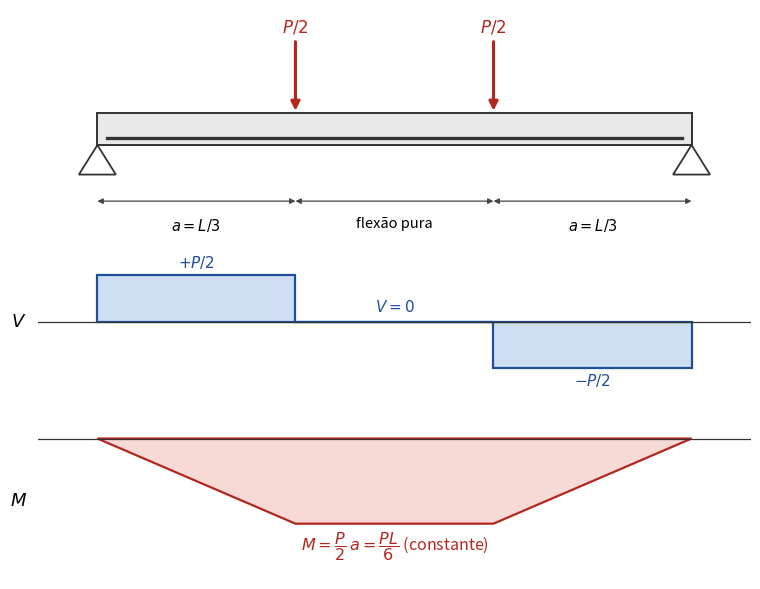
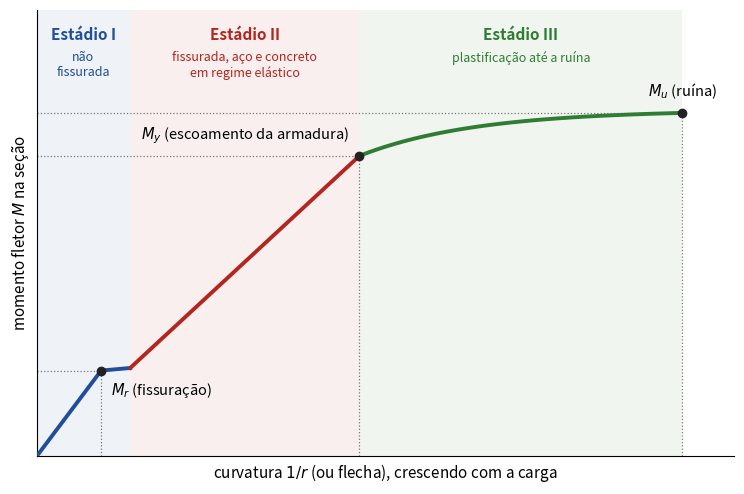
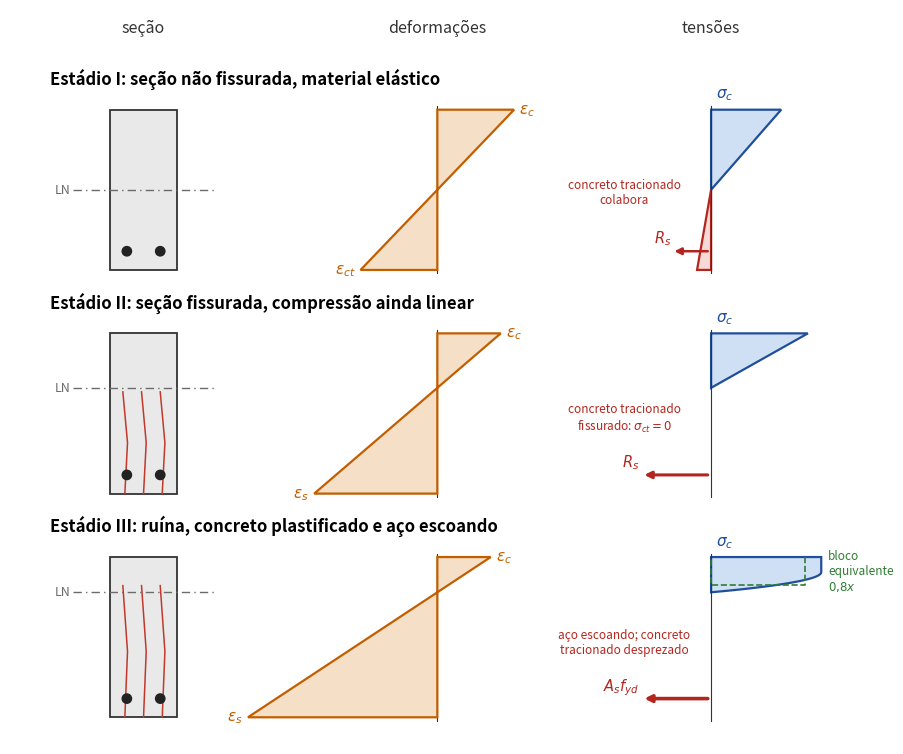
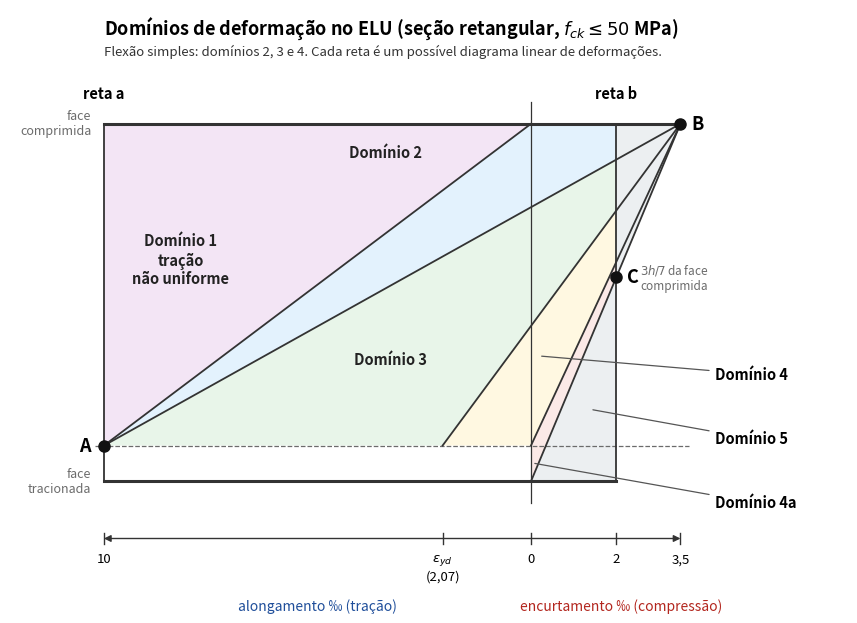
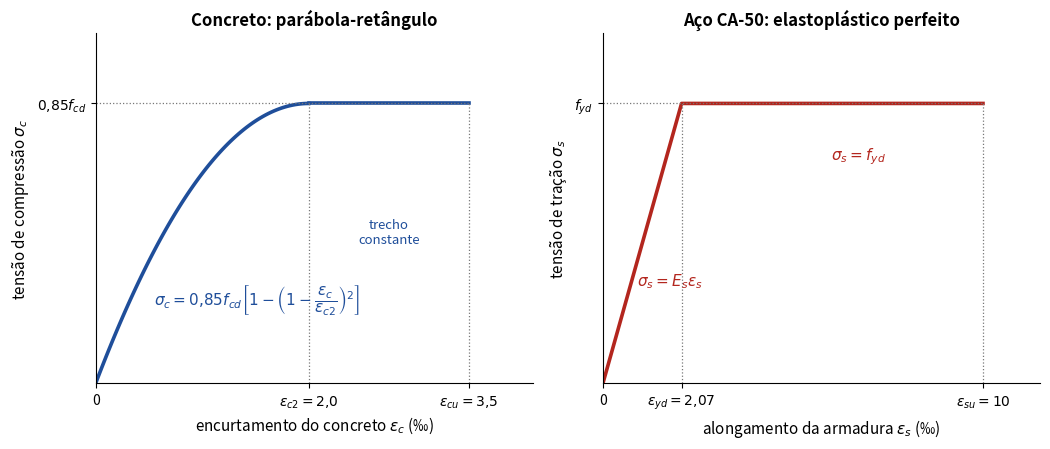

Generate these figures, in order, with matplotlib:
"""Figuras da Aula 07: ensaio de flexão em quatro pontos, estádios e domínios.

Gera cinco PNG didáticos (sem escala):
  ensaio-quatro-pontos.png      viga biapoiada, cortante e momento
  curva-momento-curvatura.png   curva M x 1/r esquemática com os três estádios
  estadios-secao.png            seção, deformações e tensões nos estádios I, II e III
  dominios-deformacao.png       retas e domínios de deformação (NBR 6118, 17.2.2)
  diagramas-tensao-deformacao.png  concreto (parábola-retângulo) e aço (bilinear)

Uso: python aula07_estadios_dominios.py PASTA_DE_SAIDA
"""
import sys
from pathlib import Path

import numpy as np
import matplotlib
matplotlib.use("Agg")
import matplotlib.pyplot as plt
from matplotlib.patches import Polygon, Rectangle, Circle

SAIDA = Path(sys.argv[1] if len(sys.argv) > 1 else ".")
AZUL, VERMELHO, VERDE, CINZA, LARANJA = "#1f4e9a", "#b3261e", "#2e7d32", "#6b6b6b", "#c25e00"
CONC = "#e9e9e9"


def salvar(fig, nome):
    SAIDA.mkdir(parents=True, exist_ok=True)
    destino = SAIDA / nome
    fig.savefig(destino, dpi=170, bbox_inches="tight", facecolor="white")
    plt.close(fig)
    print(destino)


def seta(ax, p0, p1, cor=AZUL, lw=1.6, estilo="-|>", ms=10):
    ax.annotate("", xy=p1, xytext=p0, zorder=6,
                arrowprops=dict(arrowstyle=estilo, color=cor, lw=lw,
                                shrinkA=0, shrinkB=0, mutation_scale=ms))


# ---------------------------------------------------------------------------
# Figura 1: ensaio de flexão em quatro pontos
# ---------------------------------------------------------------------------
def fig_ensaio():
    L, a = 9.0, 3.0
    fig, (ax, av, am) = plt.subplots(3, 1, figsize=(9.2, 7.4), sharex=True,
                                     gridspec_kw=dict(height_ratios=[1.35, 1, 1]))
    # viga
    ax.set_xlim(-0.9, L + 0.9)
    ax.set_ylim(-1.3, 2.3)
    ax.axis("off")
    ax.add_patch(Rectangle((0, 0), L, 0.55, fc=CONC, ec="#333", lw=1.4))
    for x in (0, L):  # apoios
        ax.add_patch(Polygon([[x, 0], [x - 0.28, -0.5], [x + 0.28, -0.5]],
                             fc="white", ec="#333", lw=1.3))
    for x in (a, L - a):
        seta(ax, (x, 1.75), (x, 0.58), VERMELHO, lw=2.2, ms=13)
        ax.text(x, 1.85, "$P/2$", ha="center", va="bottom", fontsize=12, color=VERMELHO)
    # armadura (linha tracejada)
    ax.plot([0.15, L - 0.15], [0.12, 0.12], color="#333", lw=2.4)
    # vãos
    for x0, x1, txt in ((0, a, "$a=L/3$"), (a, L - a, "flexão pura"), (L - a, L, "$a=L/3$")):
        ax.annotate("", xy=(x0, -0.95), xytext=(x1, -0.95),
                    arrowprops=dict(arrowstyle="<|-|>", color="#444", lw=0.9,
                                    shrinkA=0, shrinkB=0, mutation_scale=8))
        ax.text((x0 + x1) / 2, -1.2, txt, ha="center", va="top", fontsize=10.5)


    # cortante
    xs = [0, 0, a, a, L - a, L - a, L, L]
    ys = [0, 1, 1, 0, 0, -1, -1, 0]
    av.fill(xs, ys, color="#cfe0f5", ec=AZUL, lw=1.6)
    av.axhline(0, color="#333", lw=0.9)
    av.set_ylim(-1.7, 1.7)
    av.set_ylabel("$V$", rotation=0, fontsize=13, labelpad=14, va="center")
    av.text(a / 2, 1.1, "$+P/2$", ha="center", va="bottom", fontsize=11, color=AZUL)
    av.text(L - a / 2, -1.1, "$-P/2$", ha="center", va="top", fontsize=11, color=AZUL)
    av.text(L / 2, 0.15, "$V=0$", ha="center", va="bottom", fontsize=11, color=AZUL)
    av.set_yticks([])
    for s in ("top", "right", "left", "bottom"):
        av.spines[s].set_visible(False)
    av.tick_params(bottom=False)

    # momento: convenção brasileira, desenhado do lado tracionado (para baixo)
    xm = [0, a, L - a, L]
    ym = [0, -1, -1, 0]
    am.fill(xm, ym, color="#f7d9d6", ec=VERMELHO, lw=1.6)
    am.axhline(0, color="#333", lw=0.9)
    am.set_ylim(-1.65, 0.2)
    am.set_ylabel("$M$", rotation=0, fontsize=13, labelpad=14, va="center")
    am.text(L / 2, -1.07, "$M=\\dfrac{P}{2}\\,a=\\dfrac{PL}{6}$ (constante)",
            ha="center", va="top", fontsize=11.5, color=VERMELHO)
    am.set_yticks([])
    for s in ("top", "right", "left", "bottom"):
        am.spines[s].set_visible(False)
    am.tick_params(bottom=False, labelbottom=False)
    fig.subplots_adjust(hspace=0.12)
    salvar(fig, "ensaio-quatro-pontos.png")


# ---------------------------------------------------------------------------
# Figura 2: curva momento x curvatura esquemática
# ---------------------------------------------------------------------------
def fig_curva():
    fig, ax = plt.subplots(figsize=(9.0, 5.8))
    cr, Mr = 1.0, 1.0           # fissuração
    c2, M2 = 1.45, 1.03         # logo após a fissuração (queda de rigidez)
    cy, My = 5.0, 3.5           # escoamento da armadura
    cu, Mu = 10.0, 4.0          # ruína
    ax.plot([0, cr], [0, Mr], color=AZUL, lw=2.8, zorder=4)
    ax.plot([cr, c2], [Mr, M2], color=AZUL, lw=2.8, zorder=4)
    ax.plot([c2, cy], [M2, My], color=VERMELHO, lw=2.8, zorder=4)
    c3 = np.linspace(cy, cu, 60)
    ax.plot(c3, My + (Mu - My) * (1 - np.exp(-(c3 - cy) / 1.8)) / (1 - np.exp(-(cu - cy) / 1.8)),
            color=VERDE, lw=2.8, zorder=4)
    for x0, x1, cor in ((0, c2, AZUL), (c2, cy, VERMELHO), (cy, cu, VERDE)):
        ax.axvspan(x0, x1, color=cor, alpha=0.07, lw=0)
    # nomes dos estádios no alto de cada faixa
    ax.text(c2 / 2, 5.0, "Estádio I", ha="center", va="top", fontsize=11, color=AZUL, fontweight="bold")
    ax.text(c2 / 2, 4.72, "não\nfissurada", ha="center", va="top", fontsize=9, color=AZUL, linespacing=1.2)
    ax.text((c2 + cy) / 2, 5.0, "Estádio II", ha="center", va="top", fontsize=11, color=VERMELHO, fontweight="bold")
    ax.text((c2 + cy) / 2, 4.72, "fissurada, aço e concreto\nem regime elástico", ha="center", va="top",
            fontsize=9, color=VERMELHO, linespacing=1.2)
    ax.text((cy + cu) / 2, 5.0, "Estádio III", ha="center", va="top", fontsize=11, color=VERDE, fontweight="bold")
    ax.text((cy + cu) / 2, 4.72, "plastificação até a ruína", ha="center", va="top", fontsize=9, color=VERDE)
    # pontos notáveis
    for cx, my_, txt, dx, dy, ha, va in ((cr, Mr, "$M_r$ (fissuração)", 0.15, -0.12, "left", "top"),
                                          (cy, My, "$M_y$ (escoamento da armadura)", -0.15, 0.12, "right", "bottom"),
                                          (cu, Mu, "$M_u$ (ruína)", 0.0, 0.14, "center", "bottom")):
        ax.plot([cx], [my_], "o", color="#222", ms=6, zorder=6)
        ax.plot([cx, cx], [0, my_], ls=":", color="#777", lw=0.9)
        ax.plot([0, cx], [my_, my_], ls=":", color="#777", lw=0.9)
        ax.text(cx + dx, my_ + dy, txt, ha=ha, va=va, fontsize=10.5)
    ax.set_xlim(0, 10.8)
    ax.set_ylim(0, 5.2)
    ax.set_xlabel("curvatura $1/r$ (ou flecha), crescendo com a carga", fontsize=11)
    ax.set_ylabel("momento fletor $M$ na seção", fontsize=11)
    ax.set_xticks([]); ax.set_yticks([])
    for sp in ("top", "right"):
        ax.spines[sp].set_visible(False)
    salvar(fig, "curva-momento-curvatura.png")


# ---------------------------------------------------------------------------
# Figura 3: seção, deformações e tensões nos estádios I, II e III
# ---------------------------------------------------------------------------
H, BW = 2.4, 1.0            # altura e largura desenhadas da seção
YS = 0.28                   # posição da armadura tracionada (medida da base)


def linha_estadio(ax, y0, titulo, xr, ec, larg, estadio):
    """Desenha uma linha (seção, deformações, tensões) com origem vertical y0.

    xr: profundidade relativa da linha neutra; ec: encurtamento no topo (escala
    do desenho); larg: largura do diagrama de compressão (escala do desenho)."""
    xb, xs = 5.8, 9.9       # eixos de referência de deformações e tensões
    ax.text(0.0, y0 + H + 0.30, titulo, fontsize=12, fontweight="bold", va="bottom")
    # seção
    ax.add_patch(Rectangle((0.9, y0), BW, H, fc=CONC, ec="#333", lw=1.3))
    ax.add_patch(Circle((0.9 + BW / 2 - 0.25, y0 + YS), 0.07, fc="#222", ec="#222", zorder=5))
    ax.add_patch(Circle((0.9 + BW / 2 + 0.25, y0 + YS), 0.07, fc="#222", ec="#222", zorder=5))
    yln = y0 + H - xr * H                           # linha neutra
    ax.plot([0.35, 2.5], [yln, yln], ls=(0, (6, 3, 1, 3)), color=CINZA, lw=1.0)
    ax.text(0.30, yln, "LN", fontsize=9, va="center", ha="right", color=CINZA)
    if estadio >= 2:                                 # fissuras
        top = yln - 0.06 if estadio == 2 else yln + 0.10
        for xf in (1.12, 1.4, 1.68):
            ax.plot([xf, xf + 0.04, xf - 0.03], [y0, (y0 + top) / 2, top], color="#c0392b", lw=1.1)
    # deformações
    ax.plot([xb, xb], [y0 - 0.05, y0 + H + 0.05], color="#333", lw=0.8)
    x = xr * H
    e_bot = ec * (x - H) / x                         # negativa (tração)
    pts = [(xb, y0 + H), (xb + ec, y0 + H), (xb + e_bot, y0), (xb, y0)]
    ax.add_patch(Polygon(pts, fc="#f5dfc6", ec=LARANJA, lw=1.6, zorder=3))
    ax.text(xb + ec + 0.08, y0 + H, "$\\varepsilon_c$", fontsize=11, va="center", color=LARANJA)
    ax.text(xb + e_bot - 0.08, y0, "$\\varepsilon_{ct}$" if estadio == 1 else "$\\varepsilon_{s}$",
            fontsize=11, va="center", ha="right", color=LARANJA)
    # tensões
    ax.plot([xs, xs], [y0 - 0.05, y0 + H + 0.05], color="#333", lw=0.8)
    ax.text(xs + 0.08, y0 + H + 0.10, "$\\sigma_c$", fontsize=11, va="bottom", color=AZUL)
    if estadio == 1:
        ax.add_patch(Polygon([(xs, y0 + H), (xs + larg, y0 + H), (xs, yln)], fc="#cfe0f5", ec=AZUL, lw=1.6))
        lt = larg * (H - x) / x * 0.20               # tração no concreto, bem menor
        ax.add_patch(Polygon([(xs, yln), (xs - lt, y0), (xs, y0)], fc="#f7d9d6", ec=VERMELHO, lw=1.6))
        seta(ax, (xs - 0.05, y0 + YS), (xs - 0.55, y0 + YS), VERMELHO, lw=1.8)
        ax.text(xs - 0.60, y0 + YS + 0.12, "$R_s$", fontsize=10.5, color=VERMELHO, ha="right")
        ax.text(xs - 1.3, y0 + 1.0, "concreto tracionado\ncolabora", fontsize=8.5, ha="center", color=VERMELHO)
    elif estadio == 2:
        ax.add_patch(Polygon([(xs, y0 + H), (xs + larg, y0 + H), (xs, yln)], fc="#cfe0f5", ec=AZUL, lw=1.6))
        seta(ax, (xs - 0.05, y0 + YS), (xs - 1.0, y0 + YS), VERMELHO, lw=2.2)
        ax.text(xs - 1.07, y0 + YS + 0.12, "$R_s$", fontsize=10.5, color=VERMELHO, ha="right")
        ax.text(xs - 1.3, y0 + 0.95, "concreto tracionado\nfissurado: $\\sigma_{ct}=0$", fontsize=8.5,
                ha="center", color=VERMELHO)
    else:
        # parábola-retângulo: constante no topo (eps >= 2‰), parábola até a LN
        z2 = x * (1 - 2.0 / 3.5)                    # profundidade onde eps = 2‰ (do topo)
        zs = np.linspace(z2, x, 40)
        eps = 3.5 * (x - zs) / x
        sig = 1 - (1 - eps / 2.0) ** 2
        yy = y0 + H - zs
        curva = [(xs + larg * sv, yv) for sv, yv in zip(sig, yy)]
        pol = [(xs, y0 + H), (xs + larg, y0 + H)] + curva + [(xs, yln)]
        ax.add_patch(Polygon(pol, fc="#cfe0f5", ec=AZUL, lw=1.6))
        yb = y0 + H - 0.8 * x                       # bloco equivalente
        ax.plot([xs + larg * 0.85, xs + larg * 0.85, xs, xs], [y0 + H, yb, yb, y0 + H],
                ls="--", color=VERDE, lw=1.2)
        ax.text(xs + larg + 0.10, (y0 + H + yb) / 2, "bloco\nequivalente\n$0{,}8x$", fontsize=8.5,
                color=VERDE, va="center")
        seta(ax, (xs - 0.05, y0 + YS), (xs - 1.0, y0 + YS), VERMELHO, lw=2.6)
        ax.text(xs - 1.07, y0 + YS + 0.12, "$A_sf_{yd}$", fontsize=10.5, color=VERMELHO, ha="right")
        ax.text(xs - 1.3, y0 + 0.95, "aço escoando; concreto\ntracionado desprezado", fontsize=8.5,
                ha="center", color=VERMELHO)


def fig_estadios():
    passo = H + 0.95
    fig, ax = plt.subplots(figsize=(11.2, 10.8))
    ax.set_xlim(-0.6, 12.4)
    ax.set_ylim(-0.4, 3 * passo + 0.55)
    ax.set_aspect("equal")
    ax.axis("off")
    base = 2 * passo
    linha_estadio(ax, base, "Estádio I: seção não fissurada, material elástico", 0.50, 1.15, 1.05, 1)
    linha_estadio(ax, base - passo, "Estádio II: seção fissurada, compressão ainda linear", 0.34, 0.95, 1.45, 2)
    linha_estadio(ax, base - 2 * passo, "Estádio III: ruína, concreto plastificado e aço escoando", 0.22, 0.80, 1.65, 3)
    for x, t in ((1.4, "seção"), (5.8, "deformações"), (9.9, "tensões")):
        ax.text(x, 3 * passo + 0.20, t, ha="center", fontsize=11.5, color="#333", style="italic")
    salvar(fig, "estadios-secao.png")


# ---------------------------------------------------------------------------
# Figura 4: domínios de deformação
# ---------------------------------------------------------------------------
def fig_dominios():
    eyd = 2.07
    ds = 0.10                      # d'/h e (h-d)/h
    yA = ds                        # armadura tracionada (fração de h a partir da base)
    pB = (3.5, 1.0)
    pA = (-10.0, yA)
    fig, ax = plt.subplots(figsize=(10.8, 7.8))
    ax.set_xlim(-12.2, 7.4)
    ax.set_ylim(-0.36, 1.32)
    ax.axis("off")

    # regiões
    reg = {
        "1": ([pA, (-10, 1.0), (0, 1.0)], "#f3e5f5"),
        "2": ([pA, (0, 1.0), pB], "#e3f2fd"),
        "3": ([pB, pA, (-eyd, yA)], "#e8f5e9"),
        "4": ([pB, (-eyd, yA), (0, yA)], "#fff8e1"),
        "4a": ([pB, (0, yA), (0, 0)], "#fbe9e7"),
        "5": ([pB, (0, 0), (2, 0), (2, 1.0)], "#eceff1"),
    }
    for _, (p, cor) in reg.items():
        ax.add_patch(Polygon(p, fc=cor, ec="none", zorder=1))
    # linhas limite
    kw = dict(color="#333", lw=1.3, zorder=3)
    ax.plot([-10, -10], [0, 1], **kw)                       # reta a
    ax.plot([2, 2], [0, 1], **kw)                           # reta b
    ax.plot([pA[0], 0], [pA[1], 1.0], **kw)                 # 1|2
    ax.plot([pA[0], pB[0]], [pA[1], pB[1]], **kw)           # 2|3
    ax.plot([pB[0], -eyd], [pB[1], yA], **kw)               # 3|4
    ax.plot([pB[0], 0], [pB[1], yA], **kw)                  # 4|4a
    ax.plot([pB[0], 0], [pB[1], 0.0], **kw)                 # 4a|5
    # faces e armadura
    ax.plot([-10, 3.5], [1, 1], color="#333", lw=2.2, zorder=4)
    ax.plot([-10, 2], [0, 0], color="#333", lw=2.2, zorder=4)
    ax.plot([-10.2, 3.7], [yA, yA], ls="--", color=CINZA, lw=0.9, zorder=2)
    ax.plot([0, 0], [-0.06, 1.06], color="#333", lw=0.9, zorder=2)
    ax.text(-10.3, 1.0, "face\ncomprimida", ha="right", va="center", fontsize=9, color=CINZA)
    ax.text(-10.3, 0.0, "face\ntracionada", ha="right", va="center", fontsize=9, color=CINZA)
    ax.text(-10.3, yA, "$d$", ha="right", va="center", fontsize=10, color=CINZA)
    # pivôs
    pC = (2.0, 1 - 3 / 7)
    for p, nome, dx, dy, ha in ((pA, "A", -0.30, 0.0, "right"), (pB, "B", 0.25, 0.0, "left"),
                                (pC, "C", 0.25, 0.0, "left")):
        ax.plot(*p, "o", color="#111", ms=8, zorder=6)
        ax.text(p[0] + dx, p[1] + dy, nome, fontsize=13, fontweight="bold", ha=ha, va="center", zorder=7,
                bbox=dict(fc="white", ec="none", pad=0.8, alpha=0.9))
    ax.text(pC[0] + 0.55, pC[1], "$3h/7$ da face\ncomprimida", fontsize=8.5, color=CINZA, va="center")
    # rótulos das retas e domínios
    ax.text(-10.0, 1.07, "reta a", ha="center", fontsize=10.5, fontweight="bold")
    ax.text(2.0, 1.07, "reta b", ha="center", fontsize=10.5, fontweight="bold")
    rot = {"1": ((-8.2, 0.62), "Domínio 1\ntração\nnão uniforme"),
           "2": ((-3.4, 0.92), "Domínio 2"),
           "3": ((-3.3, 0.34), "Domínio 3")}
    for k, ((x, y), t) in rot.items():
        ax.text(x, y, t, ha="center", va="center", fontsize=10.5, fontweight="bold", color="#222", zorder=7)
    for t, (px, py), (tx, ty) in (("Domínio 4", (0.25, 0.35), (4.3, 0.30)),
                                   ("Domínio 5", (1.45, 0.20), (4.3, 0.12)),
                                   ("Domínio 4a", (0.09, 0.05), (4.3, -0.06))):
        ax.annotate(t, xy=(px, py), xytext=(tx, ty), fontsize=10.5, fontweight="bold", va="center",
                    arrowprops=dict(arrowstyle="-", color="#555", lw=0.9, shrinkA=2, shrinkB=0), zorder=8)
    # eixo de deformações
    yax = -0.16
    ax.annotate("", xy=(-10, yax), xytext=(3.5, yax),
                arrowprops=dict(arrowstyle="<|-|>", color="#333", lw=1, shrinkA=0, shrinkB=0))
    for v, lab in ((-10, "10"), (-eyd, "$\\varepsilon_{yd}$\n(2,07)"), (0, "0"), (2, "2"), (3.5, "3,5")):
        ax.plot([v, v], [yax - 0.015, yax + 0.015], color="#333", lw=1)
        ax.text(v, yax - 0.04, lab, ha="center", va="top", fontsize=9.5)
    ax.text(-5, yax - 0.20, "alongamento ‰ (tração)", ha="center", fontsize=10, color=AZUL)
    ax.text(2.1, yax - 0.20, "encurtamento ‰ (compressão)", ha="center", fontsize=10, color=VERMELHO)
    ax.text(-10, 1.25, "Domínios de deformação no ELU (seção retangular, $f_{ck}\\leq50$ MPa)",
            fontsize=13, fontweight="bold", ha="left")
    ax.text(-10, 1.19, "Flexão simples: domínios 2, 3 e 4. Cada reta é um possível diagrama linear de deformações.",
            fontsize=9.5, color="#333", ha="left")
    salvar(fig, "dominios-deformacao.png")


# ---------------------------------------------------------------------------
# Figura 5: diagramas tensão-deformação de cálculo
# ---------------------------------------------------------------------------
def fig_sigma_epsilon():
    fig, (a, b) = plt.subplots(1, 2, figsize=(10.6, 4.6))
    # concreto: parábola-retângulo, fck <= 50 MPa
    e = np.linspace(0, 2.0, 80)
    a.plot(e, 1 - (1 - e / 2.0) ** 2, color=AZUL, lw=2.6)
    a.plot([2.0, 3.5], [1, 1], color=AZUL, lw=2.6)
    a.plot([2.0, 2.0], [0, 1], ls=":", color="#777", lw=0.9)
    a.plot([3.5, 3.5], [0, 1], ls=":", color="#777", lw=0.9)
    a.plot([0, 3.5], [1, 1], ls=":", color="#777", lw=0.9)
    a.set_xlim(0, 4.1); a.set_ylim(0, 1.25)
    a.set_xticks([0, 2.0, 3.5]); a.set_xticklabels(["0", r"$\varepsilon_{c2}=2{,}0$", r"$\varepsilon_{cu}=3{,}5$"])
    a.set_yticks([1.0]); a.set_yticklabels([r"$0{,}85f_{cd}$"])
    a.set_xlabel(r"encurtamento do concreto $\varepsilon_c$ (‰)", fontsize=11)
    a.set_ylabel(r"tensão de compressão $\sigma_c$", fontsize=11)
    a.set_title("Concreto: parábola-retângulo", fontsize=12, fontweight="bold")
    a.text(0.55, 0.28, r"$\sigma_c=0{,}85f_{cd}\left[1-\left(1-\dfrac{\varepsilon_c}{\varepsilon_{c2}}\right)^2\right]$",
           fontsize=11, color=AZUL)
    a.text(2.75, 0.5, "trecho\nconstante", ha="center", fontsize=9.5, color=AZUL)
    # aço: elastoplástico perfeito
    eyd = 2.07
    b.plot([0, eyd, 10], [0, 1, 1], color=VERMELHO, lw=2.6)
    b.plot([eyd, eyd], [0, 1], ls=":", color="#777", lw=0.9)
    b.plot([10, 10], [0, 1], ls=":", color="#777", lw=0.9)
    b.plot([0, 10], [1, 1], ls=":", color="#777", lw=0.9)
    b.set_xlim(0, 11.5); b.set_ylim(0, 1.25)
    b.set_xticks([0, eyd, 10]); b.set_xticklabels(["0", r"$\varepsilon_{yd}=2{,}07$", r"$\varepsilon_{su}=10$"])
    b.set_yticks([1.0]); b.set_yticklabels([r"$f_{yd}$"])
    b.set_xlabel(r"alongamento da armadura $\varepsilon_s$ (‰)", fontsize=11)
    b.set_ylabel(r"tensão de tração $\sigma_s$", fontsize=11)
    b.set_title("Aço CA-50: elastoplástico perfeito", fontsize=12, fontweight="bold")
    b.text(0.9, 0.35, r"$\sigma_s=E_s\varepsilon_s$", fontsize=11, color=VERMELHO, rotation=0)
    b.text(6.0, 0.80, r"$\sigma_s=f_{yd}$", fontsize=11, color=VERMELHO)
    for ax in (a, b):
        for sp in ("top", "right"):
            ax.spines[sp].set_visible(False)
    fig.tight_layout()
    salvar(fig, "diagramas-tensao-deformacao.png")


if __name__ == "__main__":
    fig_ensaio()
    fig_curva()
    fig_estadios()
    fig_dominios()
    fig_sigma_epsilon()
